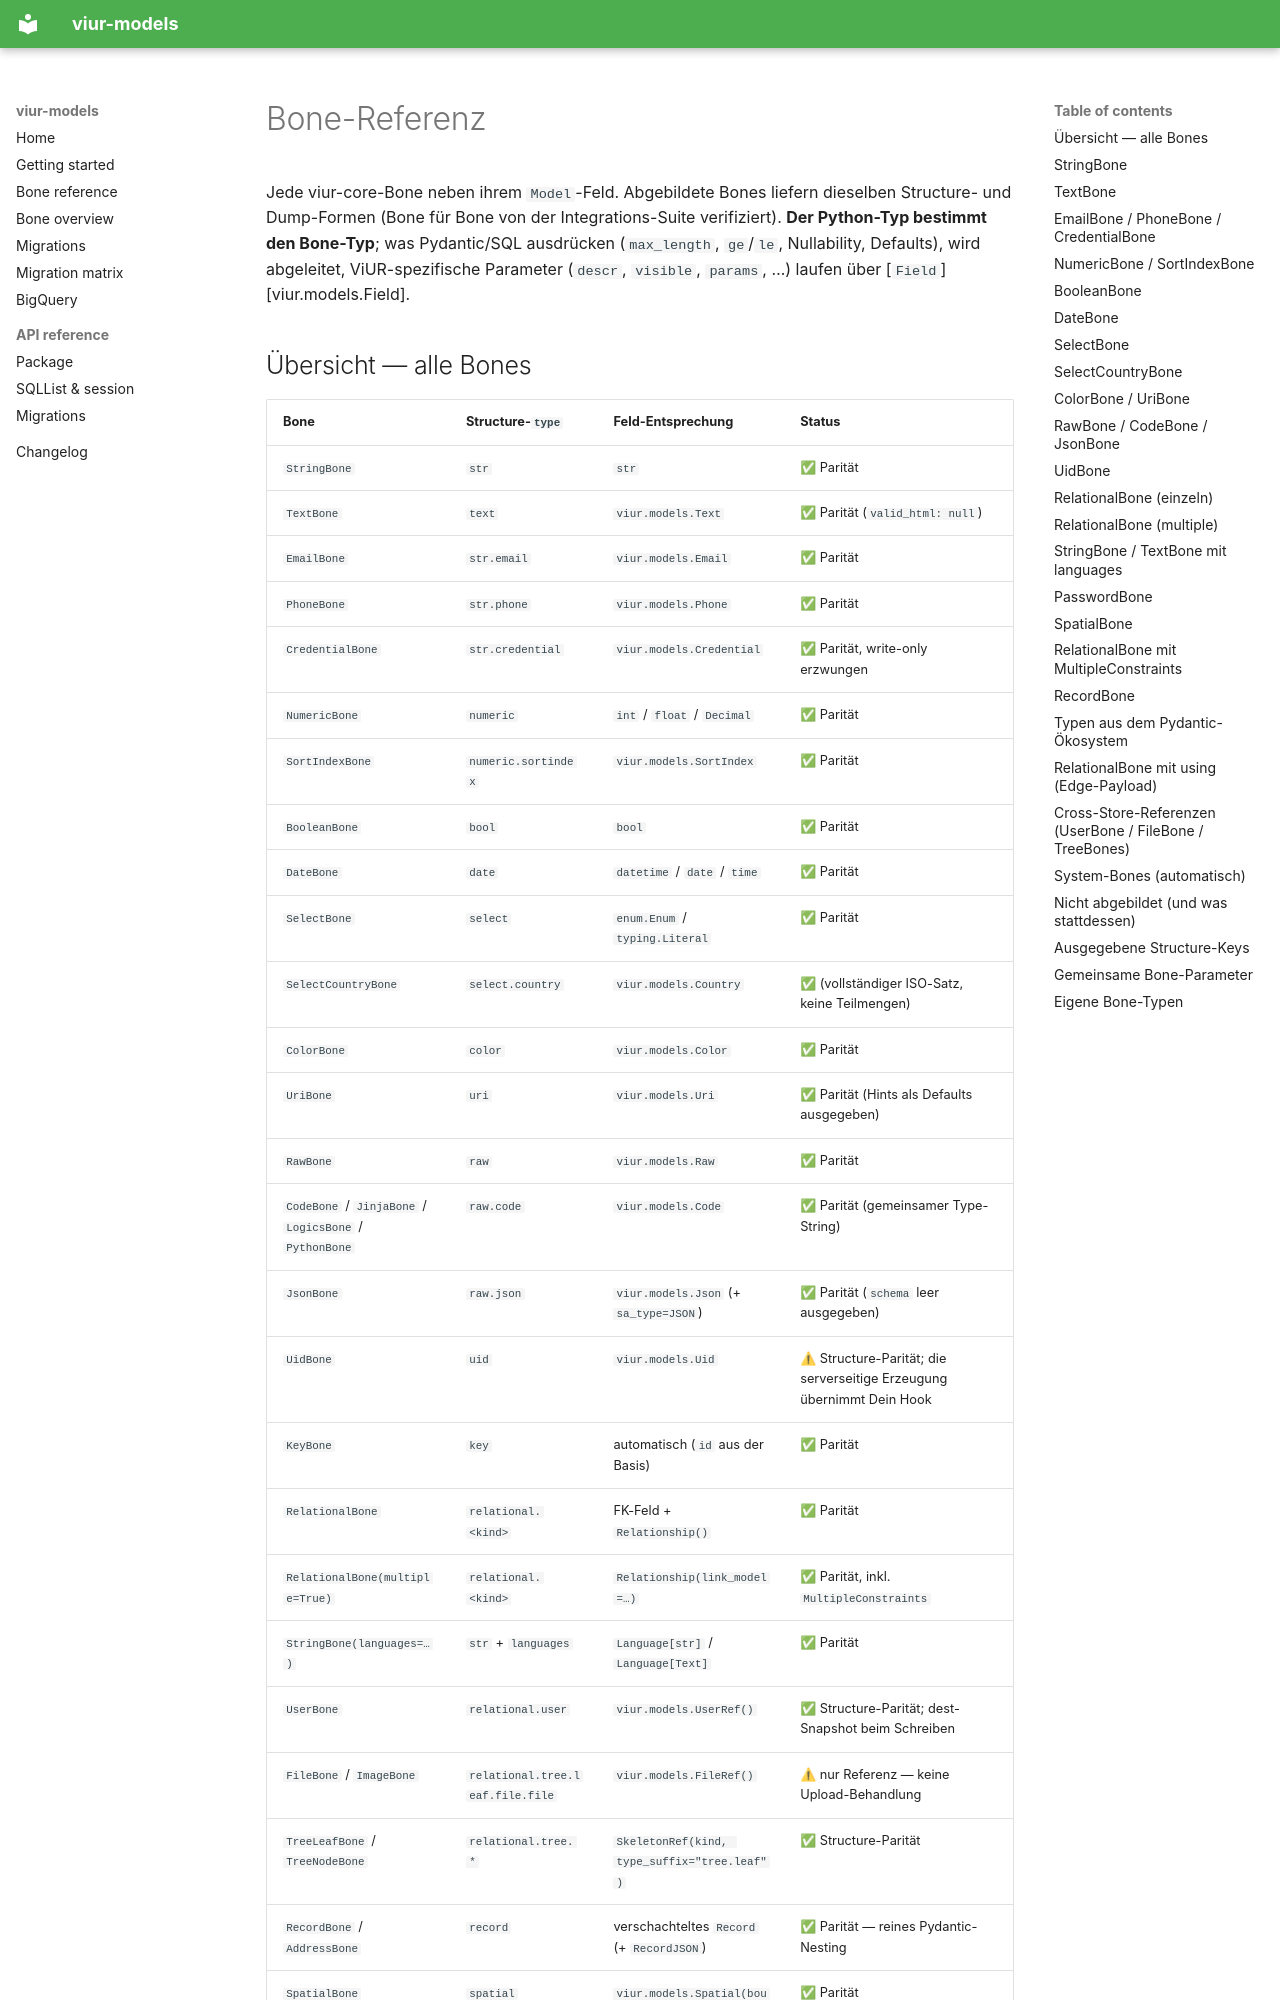

repository: sprengplatz/viur-models · page: de/bones/index.html · generator: mkdocs

# Bone-Referenz

Jede viur-core-Bone neben ihrem `Model`-Feld. Abgebildete Bones liefern
dieselben Structure- und Dump-Formen (Bone für Bone von der Integrations-Suite
verifiziert). **Der Python-Typ bestimmt den Bone-Typ**; was Pydantic/SQL
ausdrücken (`max_length`, `ge`/`le`, Nullability, Defaults), wird abgeleitet,
ViUR-spezifische Parameter (`descr`, `visible`, `params`, …) laufen über
[`Field`][viur.models.Field].

## Übersicht — alle Bones

| Bone | Structure-`type` | Feld-Entsprechung | Status |
|---|---|---|---|
| `StringBone` | `str` | `str` | ✅ Parität |
| `TextBone` | `text` | `viur.models.Text` | ✅ Parität (`valid_html: null`) |
| `EmailBone` | `str.email` | `viur.models.Email` | ✅ Parität |
| `PhoneBone` | `str.phone` | `viur.models.Phone` | ✅ Parität |
| `CredentialBone` | `str.credential` | `viur.models.Credential` | ✅ Parität, write-only erzwungen |
| `NumericBone` | `numeric` | `int` / `float` / `Decimal` | ✅ Parität |
| `SortIndexBone` | `numeric.sortindex` | `viur.models.SortIndex` | ✅ Parität |
| `BooleanBone` | `bool` | `bool` | ✅ Parität |
| `DateBone` | `date` | `datetime` / `date` / `time` | ✅ Parität |
| `SelectBone` | `select` | `enum.Enum` / `typing.Literal` | ✅ Parität |
| `SelectCountryBone` | `select.country` | `viur.models.Country` | ✅ (vollständiger ISO-Satz, keine Teilmengen) |
| `ColorBone` | `color` | `viur.models.Color` | ✅ Parität |
| `UriBone` | `uri` | `viur.models.Uri` | ✅ Parität (Hints als Defaults ausgegeben) |
| `RawBone` | `raw` | `viur.models.Raw` | ✅ Parität |
| `CodeBone` / `JinjaBone` / `LogicsBone` / `PythonBone` | `raw.code` | `viur.models.Code` | ✅ Parität (gemeinsamer Type-String) |
| `JsonBone` | `raw.json` | `viur.models.Json` (+ `sa_type=JSON`) | ✅ Parität (`schema` leer ausgegeben) |
| `UidBone` | `uid` | `viur.models.Uid` | ⚠ Structure-Parität; die serverseitige Erzeugung übernimmt Dein Hook |
| `KeyBone` | `key` | automatisch (`id` aus der Basis) | ✅ Parität |
| `RelationalBone` | `relational.<kind>` | FK-Feld + `Relationship()` | ✅ Parität |
| `RelationalBone(multiple=True)` | `relational.<kind>` | `Relationship(link_model=…)` | ✅ Parität, inkl. `MultipleConstraints` |
| `StringBone(languages=…)` | `str` + `languages` | `Language[str]` / `Language[Text]` | ✅ Parität |
| `UserBone` | `relational.user` | `viur.models.UserRef()` | ✅ Structure-Parität; dest-Snapshot beim Schreiben |
| `FileBone` / `ImageBone` | `relational.tree.leaf.file.file` | `viur.models.FileRef()` | ⚠ nur Referenz — keine Upload-Behandlung |
| `TreeLeafBone` / `TreeNodeBone` | `relational.tree.*` | `SkeletonRef(kind, type_suffix="tree.leaf")` | ✅ Structure-Parität |
| `RecordBone` / `AddressBone` | `record` | verschachteltes `Record` (+ `RecordJSON`) | ✅ Parität — reines Pydantic-Nesting |
| `SpatialBone` | `spatial` | `viur.models.Spatial(bounds_lat=…, bounds_lng=…)` | ✅ Parität |
| `PasswordBone` | `password` | `viur.models.Password` | ⚠ write-only erzwungen; das Hashing bleibt in Deinen Hooks |
| `CaptchaBone` | `captcha` | — | ➖ Prüfung zur Request-Zeit, keine Persistenz |
| `SpamBone` | `numeric.spam` | — | ➖ Honeypot, Request-Zeit |
| `RandomSliceBone` | `randomslice` | — | ➖ Query-Verhalten, kein Feld (siehe Hinweis) |
| `BaseBone` | `hidden` | Inline-Alias (siehe eigene Typen) | ✅ trivial |
